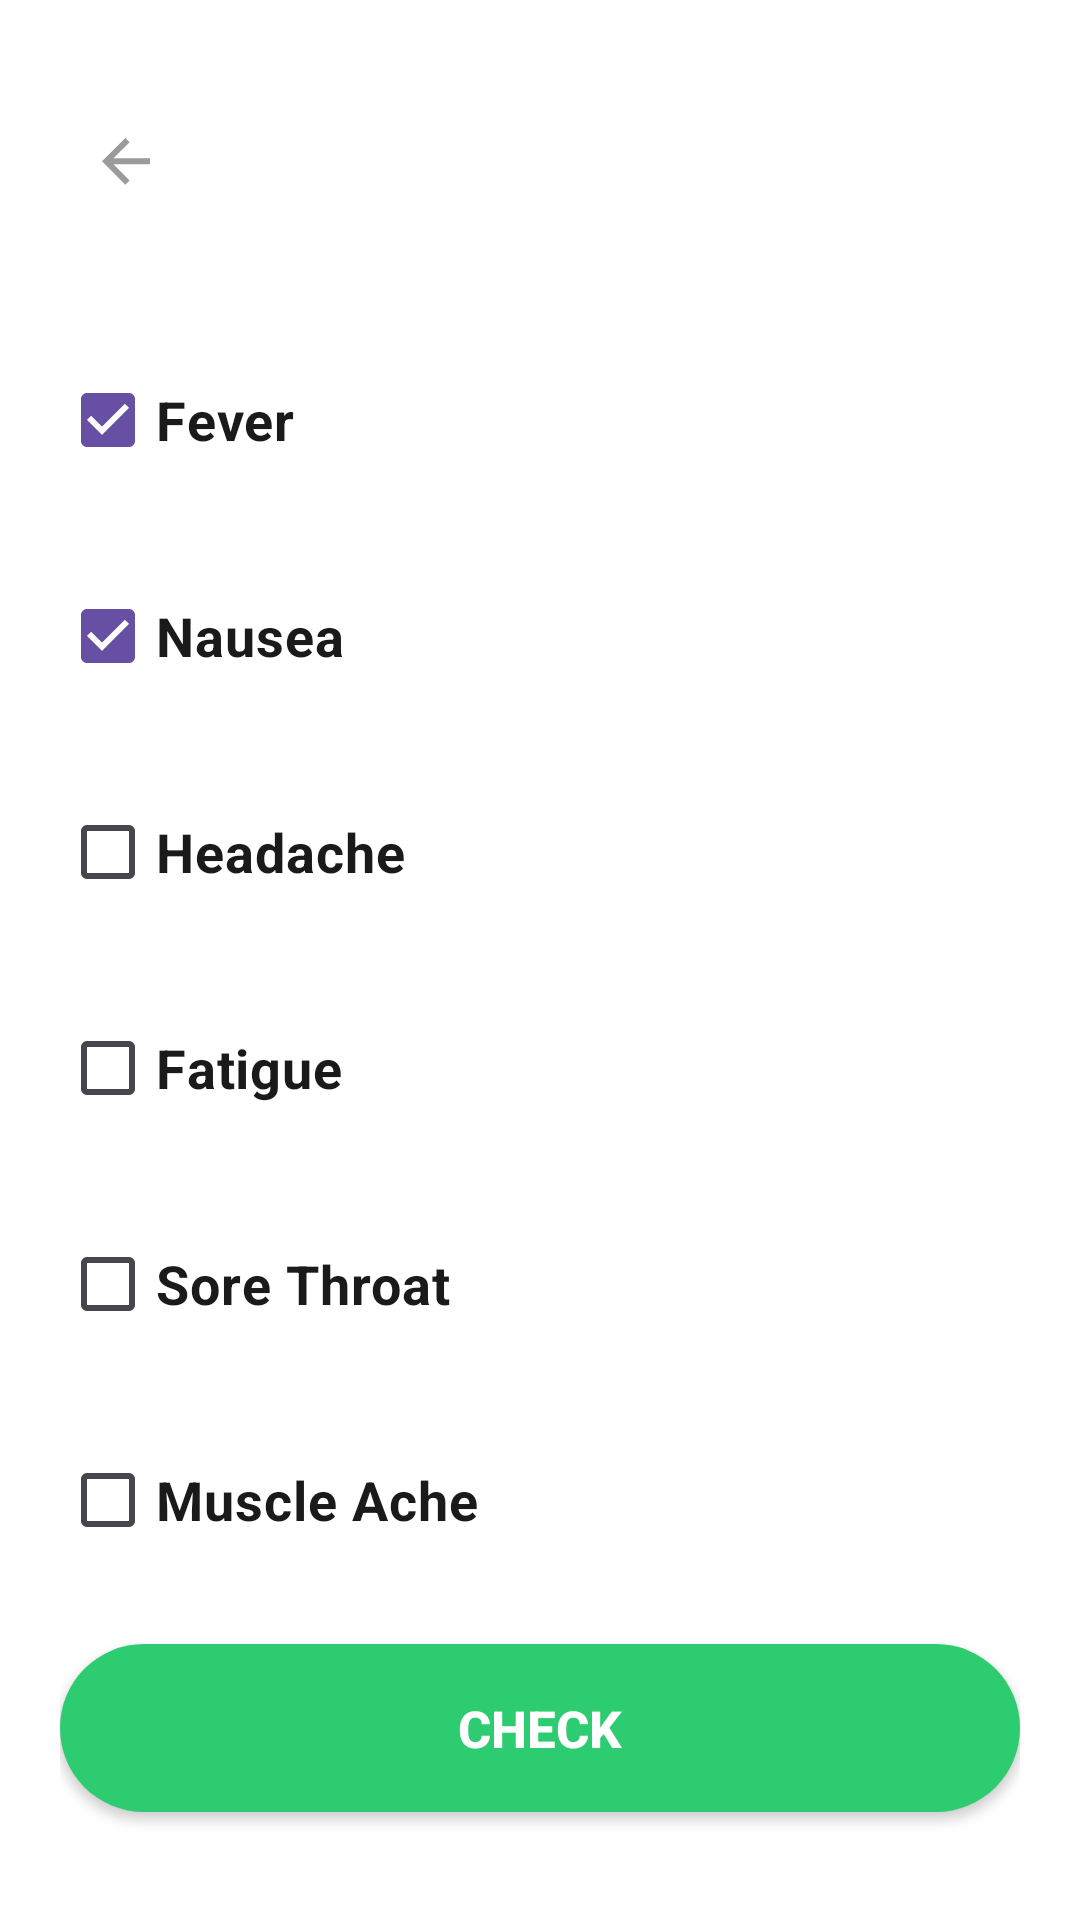

This screen was rendered from an Android layout file. Write that file and the resources it references.
<!-- AndroidManifest.xml: application theme Theme.Medisync -->
<!-- res/layout/activity_symptom_checker.xml -->
<?xml version="1.0" encoding="utf-8"?>
<androidx.constraintlayout.widget.ConstraintLayout
    xmlns:android="http://schemas.android.com/apk/res/android"
    xmlns:app="http://schemas.android.com/apk/res-auto"
    android:layout_width="match_parent"
    android:layout_height="match_parent"
    android:background="#FFFFFF"
    android:padding="20dp">

    

    <ImageButton
        android:id="@+id/btn_back"
        android:layout_width="44dp"
        android:layout_height="44dp"
        android:layout_marginTop="12dp"
        android:background="@drawable/btn_back_bg"
        android:src="@drawable/ic_arrow_back"
        android:padding="10dp"
        android:contentDescription="Back"
        app:layout_constraintStart_toStartOf="parent"
        app:layout_constraintTop_toTopOf="parent" />

    

    

    
    <CheckBox
        android:id="@+id/cb_fever"
        android:layout_width="wrap_content"
        android:layout_height="wrap_content"
        android:layout_marginTop="40dp"
        android:buttonTint="#2ECC71"
        android:checked="true"
        android:text="Fever"
        android:textColor="#1A1A1A"
        android:textSize="18sp"
        android:textStyle="bold"
        app:layout_constraintStart_toStartOf="parent"
        app:layout_constraintTop_toBottomOf="@id/btn_back" />

    
    <CheckBox
        android:id="@+id/cb_nausea"
        android:layout_width="wrap_content"
        android:layout_height="wrap_content"
        android:layout_marginTop="24dp"
        android:buttonTint="#2ECC71"
        android:checked="true"
        android:text="Nausea"
        android:textColor="#1A1A1A"
        android:textSize="18sp"
        android:textStyle="bold"
        app:layout_constraintStart_toStartOf="parent"
        app:layout_constraintTop_toBottomOf="@id/cb_fever" />

    
    <CheckBox
        android:id="@+id/cb_headache"
        android:layout_width="wrap_content"
        android:layout_height="wrap_content"
        android:layout_marginTop="24dp"
        android:buttonTint="#2ECC71"
        android:checked="false"
        android:text="Headache"
        android:textColor="#1A1A1A"
        android:textSize="18sp"
        android:textStyle="bold"
        app:layout_constraintStart_toStartOf="parent"
        app:layout_constraintTop_toBottomOf="@id/cb_nausea" />

    
    <CheckBox
        android:id="@+id/cb_fatigue"
        android:layout_width="wrap_content"
        android:layout_height="wrap_content"
        android:layout_marginTop="24dp"
        android:buttonTint="#2ECC71"
        android:checked="false"
        android:text="Fatigue"
        android:textColor="#1A1A1A"
        android:textSize="18sp"
        android:textStyle="bold"
        app:layout_constraintStart_toStartOf="parent"
        app:layout_constraintTop_toBottomOf="@id/cb_headache" />

    
    <CheckBox
        android:id="@+id/cb_sore_throat"
        android:layout_width="wrap_content"
        android:layout_height="wrap_content"
        android:layout_marginTop="24dp"
        android:buttonTint="#2ECC71"
        android:checked="false"
        android:text="Sore Throat"
        android:textColor="#1A1A1A"
        android:textSize="18sp"
        android:textStyle="bold"
        app:layout_constraintStart_toStartOf="parent"
        app:layout_constraintTop_toBottomOf="@id/cb_fatigue" />

    
    <CheckBox
        android:id="@+id/cb_muscle_ache"
        android:layout_width="wrap_content"
        android:layout_height="wrap_content"
        android:layout_marginTop="24dp"
        android:buttonTint="#2ECC71"
        android:checked="false"
        android:text="Muscle Ache"
        android:textColor="#1A1A1A"
        android:textSize="18sp"
        android:textStyle="bold"
        app:layout_constraintStart_toStartOf="parent"
        app:layout_constraintTop_toBottomOf="@id/cb_sore_throat" />

    
    <TextView
        android:id="@+id/tv_disclaimer"
        android:layout_width="0dp"
        android:layout_height="wrap_content"
        android:layout_marginTop="20dp"
        android:gravity="center"
        android:text="Note: This tool does not provide diagnosis"
        android:textColor="#AAAAAA"
        android:textSize="13sp"
        app:layout_constraintEnd_toEndOf="parent"
        app:layout_constraintStart_toStartOf="parent"
        app:layout_constraintTop_toBottomOf="@id/cb_muscle_ache" />

    
    <TextView
        android:id="@+id/tv_symptom_result"
        android:layout_width="0dp"
        android:layout_height="wrap_content"
        android:layout_marginTop="12dp"
        android:gravity="center"
        android:text=""
        android:textColor="#E74C3C"
        android:textSize="14sp"
        android:textStyle="bold"
        android:visibility="gone"
        app:layout_constraintEnd_toEndOf="parent"
        app:layout_constraintStart_toStartOf="parent"
        app:layout_constraintTop_toBottomOf="@id/tv_disclaimer" />

    
    <androidx.appcompat.widget.AppCompatButton
        android:id="@+id/btn_check"
        android:layout_width="0dp"
        android:layout_height="56dp"
        android:layout_marginBottom="16dp"
        android:background="@drawable/btn_green_rounded"
        android:backgroundTint="@null"
        android:text="Check"
        android:textColor="#FFFFFF"
        android:textSize="17sp"
        android:textStyle="bold"
        app:layout_constraintBottom_toBottomOf="parent"
        app:layout_constraintEnd_toEndOf="parent"
        app:layout_constraintStart_toStartOf="parent" />

</androidx.constraintlayout.widget.ConstraintLayout>
<!-- resources referenced by this layout -->
<resources>
  <!-- drawable btn_green_rounded (drawable) -->
  <?xml version="1.0" encoding="utf-8"?>
  <shape xmlns:android="http://schemas.android.com/apk/res/android"
      android:shape="rectangle">
      <solid android:color="#2ECC71" />
      <corners android:radius="28dp" />
  </shape>
  <!-- drawable ic_arrow_back (drawable) -->
  <vector xmlns:android="http://schemas.android.com/apk/res/android"
      android:width="16dp"
      android:height="16dp"
      android:viewportWidth="16"
      android:viewportHeight="16">
    <path
        android:pathData="M3.828,6.778H16V8.778H3.828L9.192,14.142L7.778,15.556L0,7.778L7.778,0L9.192,1.414L3.828,6.778Z"
        android:fillColor="#9B9B9B"/>
  </vector>
  <style name="Theme.Medisync" parent="Base.Theme.Medisync" />
  <style name="Base.Theme.Medisync" parent="Theme.Material3.DayNight.NoActionBar">
          
          
      </style>
</resources>
